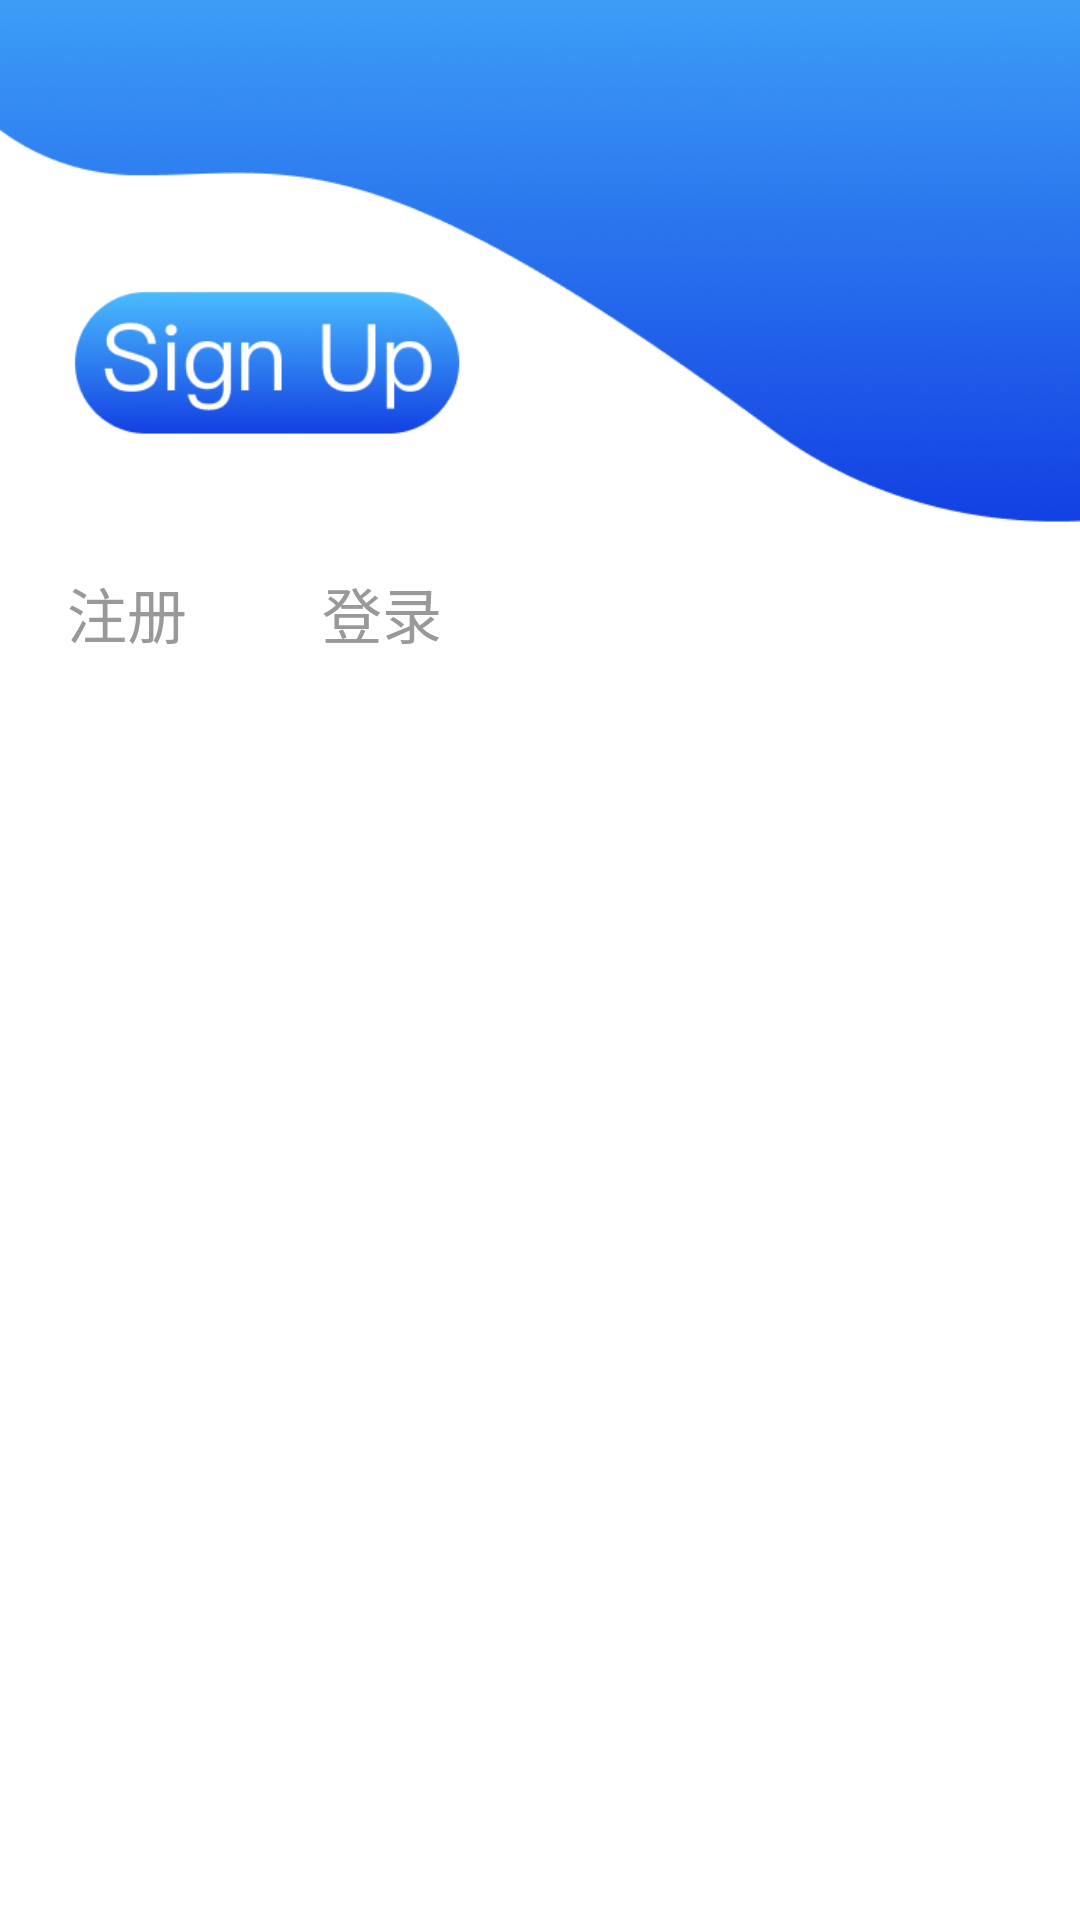

Reconstruct the res/layout file that produces this screen, plus the resources it refers to.
<!-- AndroidManifest.xml: application theme Theme.AppCompat.Light.NoActionBar -->
<!-- res/layout/activity_access.xml -->
<?xml version="1.0" encoding="utf-8"?>
<FrameLayout xmlns:android="http://schemas.android.com/apk/res/android"
    xmlns:tools="http://schemas.android.com/tools"
    android:layout_width="match_parent"
    android:layout_height="match_parent"
    tools:context=".MainActivity">

    <ImageView
        android:layout_width="match_parent"
        android:layout_height="match_parent"
        android:src="@drawable/accessregisterbg"
        android:scaleType="centerCrop"
        android:adjustViewBounds="true" />

    <LinearLayout
        android:layout_width="match_parent"
        android:layout_height="match_parent"
        android:orientation="vertical"
        android:weightSum="20">

        <LinearLayout
            android:layout_width="match_parent"
            android:layout_height="0dp"
            android:layout_weight="6" />

        <include layout="@layout/top_layout" />

        <androidx.viewpager2.widget.ViewPager2
            android:id="@+id/id_viewpager"
            android:layout_width="match_parent"
            android:layout_height="0dp"
            android:layout_weight="14" />

    </LinearLayout>


</FrameLayout>
<!-- res/layout/top_layout.xml (included above) -->
<?xml version="1.0" encoding="utf-8"?>
<LinearLayout xmlns:android="http://schemas.android.com/apk/res/android"
    android:layout_width="170dp"
    android:layout_height="55dp"
    android:orientation="horizontal">


    <LinearLayout
        android:id="@+id/id_tab_register"
        android:layout_width="0dp"
        android:layout_height="match_parent"
        android:layout_gravity="center"
        android:layout_weight="1"
        android:gravity="center"
        android:orientation="vertical">

        <View
            android:layout_width="60dp"
            android:layout_height="0dp"
            android:layout_weight="1"
            android:background="@drawable/bottom_line" />

        <TextView
            android:id="@+id/text_register"
            android:layout_width="match_parent"
            android:layout_height="0dp"
            android:layout_weight="15"
            android:gravity="center"
            android:text="注册"
            android:textColor="@color/register_login"
            android:textSize="20sp" />

    </LinearLayout>

    <LinearLayout
        android:id="@+id/id_tab_login"
        android:layout_width="0dp"
        android:layout_height="match_parent"
        android:layout_gravity="center"
        android:layout_weight="1"
        android:gravity="center"
        android:orientation="vertical">

        <View
            android:layout_width="60dp"
            android:layout_height="0dp"
            android:layout_weight="1"
            android:background="@drawable/bottom_line" />

        <TextView
            android:id="@+id/text_login"
            android:layout_width="match_parent"
            android:layout_height="0dp"
            android:layout_weight="15"
            android:gravity="center"
            android:text="登录"
            android:textColor="@color/register_login"
            android:textSize="20sp" />

    </LinearLayout>

</LinearLayout>
<!-- resources referenced by this layout -->
<resources>
  <!-- drawable accessregisterbg: png bitmap (drawable, 85952 bytes) -->
  <!-- drawable bottom_line (drawable) -->
  <?xml version="1.0" encoding="utf-8"?>
  <shape xmlns:android="http://schemas.android.com/apk/res/android"
      android:shape="rectangle">
  
      <solid android:color="@color/tab" />
  
      <size android:height="3dp" />
  
  </shape>
</resources>
